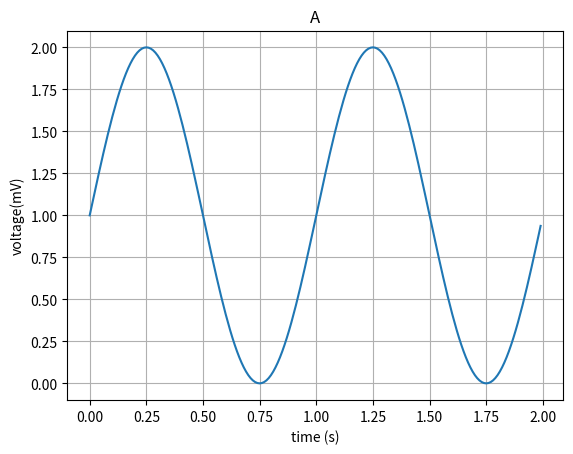

Source code (Python):
import matplotlib
import matplotlib.pyplot as plt 
import numpy as np

t = np.arange(0.0, 2.0, 0.01)
s = 1 + np.sin(2 * np.pi * t)

fig, ax = plt.subplots()
ax.plot(t,s)
ax.set(xlabel='time (s)', ylabel ='voltage(mV)', title='A')
ax.grid()
fig.savefig("test.png")
plt.show()
